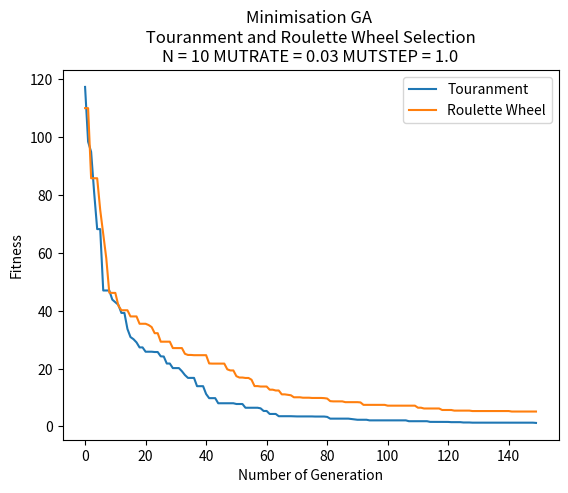

Python code for this plot:
import random
import copy
import math
import matplotlib.pyplot as plt

# Each individual should be represented by a data structure,
# consisting of an array of binary genes and a fitness value
class individual:
    gene = []
    fitness = 0

    def __repr__(self):
        return "Gene string " +  "".join(str(x) for x in self.gene) + " - fitness: " + str(self.fitness)

# The initial population array of such individuals,
# and random gene length number of 10 and population of 50 
P = 50
N = 10
GENERATIONS = 150 # initialise 150 generations

# random mutation rate and mutation step
MUTRATE = 0.03
MUTSTEP = 1.0

# Calculate individual's fitness
def mini_function(ind):
    fitness = 0
    squared = 0
    cosin = 0
    for i in range(0, N):
        squared = ind.gene[i] * ind.gene[i] # x^2
        cosin = 10 * math.cos(ind.gene[i] * (2 * math.pi)) # 10.cos(2.pi.x)
        fitness += squared - cosin # x^2 - 10.cos(2.pi.x)
    fitness += 10 * N # 10.N + x^2 - 10.cos(2.pi.x)
    return fitness

# Calculate population's fitness
# list parameter
def total_fitness(population):
    totalfit = 0
    for ind in population:
        totalfit += ind.fitness
    return totalfit

# Initialise original population
def initialise_population():
    population = []
    # Initialise population with random candidate solutions
    # Generate random genes and append to a temporary gene list
    # Assign fitness and gene to individual and append one to population
    for x in range(0, P):
        tempgene = []
        for x in range(0, N):
            tempgene.append(random.uniform(-5.12, 5.12)) # a random gene between -5.12 and 5.12(inclusive)
        # print(tempgene)
        newindi = individual() # initialise new instance
        newindi.gene = tempgene.copy() # copy the gene from tempgene and assign to gene of individual
        newindi.fitness = mini_function(newindi) # initialise instance's fitness 
        population.append(newindi)
    return population

# Tourament Selection Process
def touranment_selection(population):
    offspring = []
    # Select two parents and recombine pairs of parents
    for i in range(0, P):
        parent1 = random.randint(0, P - 1)
        off1 = population[parent1]
        parent2 = random.randint(0, P - 1)
        off2 = population[parent2]
        if (off1.fitness > off2.fitness): # if one's fitness higher then add the smaller one to temp offsptring
            offspring.append(off2)
        else:
            offspring.append(off1)

    return offspring

# Roulette Wheel Selection Process
def RW_selection(population):
    # total fitness of initial pop
    total = 0
    for ind in population:
        total += 1/ind.fitness
        
    offspring = []
    # Roulette Wheel Selection Process
    # Select two parents and recombine pairs of parents
    for i in range(0, P):
        selection_point = random.uniform(0.0, total)
        running_total = 0
        j = 0
        while running_total <= selection_point:
            running_total += 1 / (population[j].fitness)
            j += 1
            if(j == P):
                break
            
        # print(running_total)
        # print(j)
        offspring.append(copy.deepcopy(population[j-1]))

    return offspring

# Single-point Crossover process
def crossover(offspring):
    # Recombine pairs of parents from offspring
    crossover_offspring = []
    for i in range(0, P, 2):
        crosspoint = random.randint(1, N - 1) #pick up one random point in the gene length
        # 2 new temporary instances
        temp1 = individual()
        temp2 = individual()
        # 2 heads and 2 tails
        head1 = []
        tail1 = []
        head2 = []
        tail2 = []
        # print(offspring[i].gene, offspring[i+1].gene, crosspoint)
        # 0 to crosspoint adding gene to each head
        for j in range(0, crosspoint):
            head1.append(offspring[i].gene[j])
            head2.append(offspring[i + 1].gene[j])
        # crosspoint to N adding gene to each tail
        for j in range(crosspoint, N):
            tail2.append(offspring[i + 1].gene[j])
            tail1.append(offspring[i].gene[j])
        # print("head1 + tail2")
        # print(head1, tail2)
        # print("head2 + tail1")
        # print(head2, tail1)
        temp1.gene = head1 + tail2 # add first gene after crossover to temp1
        temp2.gene = head2 + tail1 # add second gene after crossover to temp2
        temp1.fitness = mini_function(temp1) # call counting_ones to add fitness to temporary indv
        temp2.fitness = mini_function(temp2)
        # append temp1, temp2 respectively to crosover_offspring_offspring
        crossover_offspring.append(temp1) 
        crossover_offspring.append(temp2)
        # print(crosover_offspring_offspring[i].gene, crosover_offspring_offspring[i+1].gene)

    return crossover_offspring

#Bit-wise Mutation
def mutation(crossover_offspring, MUTRATE, MUTSTEP):
    # Mutate the result of new_offspring
    #Bit-wise Mutation
    mutate_offspring = []
    for i in range(0, P):
        new_indi = individual()
        new_indi.gene = []
        for j in range(0, N):
            gene = crossover_offspring[i].gene[j]
            ALTER = random.uniform(0.0, MUTSTEP)
            MUTPROB = random.uniform(0.0, 100.0)
            if (MUTPROB < (100*MUTRATE)):
                if(random.randint(0, 1) == 1): # if random num is 1, add ALTER
                    gene += ALTER
                else: # if random num is 0, minus ALTER
                    gene -= ALTER
                if(gene > 5.12): # if gene value is larger than 5.12, reset it to 5.12
                    gene = 5.12
                if(gene < -5.12): # if gene value is smaller than -5.12, reset it to -5.12
                    gene = -5.12
            new_indi.gene.append(gene)
        new_indi.fitness = mini_function(new_indi) # add fitness to instance by calling mini_function
        mutate_offspring.append(new_indi)
    
    return mutate_offspring

# Descending sorting
def sorting(population):
    #  descending sorting based on individual's fitness
    population.sort(key=lambda individual:individual.fitness, reverse=True)

    return population

# Minimisation Optimisation
def optimising(population, new_population):
    # more optimising
    # sorting instance with descending fitness
    population = sorting(population)

    # take the two instance with the worst fitness in the old population at index -1 and index -2
    worstFit_old_1 = population[-1]
    worstFit_old_2 = population[-2]

    # overwrite the old population with mutate_offspring
    population = copy.deepcopy(new_population)

    # sorting instance with descending fitness
    population = sorting(population)

    # after deepcopy new pop to old pop
    # take two instances with the best fitness in the new population at index 0 and index 1
    bestFit_new_1 = population[0]
    bestFit_new_2 = population[1]

    # compare the fitness btw the ones in the old pop and the ones in the new pop
    # replace the two best fitness/gene by the two worst fitness/gene at specific index in the new population
    if(worstFit_old_1.fitness < bestFit_new_1.fitness):
        population[0].gene = worstFit_old_1.gene
        population[0].fitness = worstFit_old_1.fitness
    if(worstFit_old_2.fitness < bestFit_new_2.fitness):
        population[1].gene = worstFit_old_2.gene
        population[1].fitness = worstFit_old_2.fitness
   
   
    return population

def GA(Selection, MUTRATE, MUTSTEP):
    # ===========GENETIC ALGORITHM===============
    # storing data to plot
    meanFit_values = []
    minFit_values = []

    # initialise original population
    population = initialise_population()
    for gen in range(0, GENERATIONS):
        # touranment selection process / RW selection process
        offspring = Selection(population)
        # crossover process
        crossover_offspring = crossover(offspring)
        # mutation process
        mutate_offspring = mutation(crossover_offspring, MUTRATE, MUTSTEP)
        # optimising
        population = optimising(population, mutate_offspring)

        # calculate Max and Mean Fitness
        # storing fitness in a list
        Fit = []
        for ind in population:
            Fit.append(mini_function(ind))
        # print(Fit)

        minFit = min(Fit) # take out the min fitness among fitnesses in Fit
        meanFit = sum(Fit)/ P # sum all the fitness and divide by P size

        # append minFit and meanFit respectively to MinFit_values and MeanFit_values
        minFit_values.append(minFit)
        meanFit_values.append(meanFit)

        # display
        # print("GENERATION " + str(gen + 1))
    print("Min Fitness: " + str(minFit) + "\n")
    print("Mean Fitness: " + str(meanFit) + "\n")

    
    return minFit_values, meanFit_values

# plotting
plt.ylabel("Fitness")
plt.xlabel("Number of Generation")

# Storing
minFit_data1 = []
minFit_data2 = []
minFit_data3 = []
minFit_data4 = []

meanFit_data1 = []
meanFit_data2 = []
meanFit_data3 = []
meanFit_data4 = []


# EXPERIMENT

# =============================================================
# TOURANMENT vs ROULETTE WHEEL SELECTION COMPARISON
# =============================================================

# [----------------- UNCOMMENT THIS AND ALTER N TO TEST -----------------]
N = 10
plt.title("Minimisation GA \n Touranment and Roulette Wheel Selection \n" 
            + "N = " + str(N) + " MUTRATE = " + str(MUTRATE) + " MUTSTEP = " + str(MUTSTEP))

minFit_data1, meanFit_data1 = GA(touranment_selection, 0.03, 1.0)
minFit_data2, meanFit_data2 = GA(RW_selection, 0.03, 1.0)

plt.plot(minFit_data1, label="Touranment")
plt.plot(minFit_data2, label="Roulette Wheel")
# [----------------- UNCOMMENT THIS AND ALTER N TO TEST -----------------]

# N = 10
# MUTRATE = 0.03
# MUTSTEP = 1.0
# Min Fitness: 0.12026687853517615 - TS
# Min Fitness: 1.5718966437742807 - RW

# N = 20
# GENERATIONS = 300
# MUTRATE = 0.03
# MUTSTEP = 1.0
# Min Fitness: 0.9629734964470913 - TS
# Min Fitness: 3.6259846862774907 - RW


# =============================================================
# TOURANMENT SELECTION
# =============================================================


# Best Fitness and Mean Fitness of TS
# [----------------- UNCOMMENT THIS TO TEST -----------------]
# plt.title("Minimisation GA - Touranment Selection \n"
#             + "N = " + str(N) + " MUTRATE = " + str(MUTRATE) + " MUTSTEP = " + str(MUTSTEP))
# minFit_data1, meanFit_data1 = GA(touranment_selection, 0.03, 1.0)

# plt.plot(minFit_data1, label="Min Fitness")
# plt.plot(meanFit_data1, label="Mean Fitness")
# [----------------- UNCOMMENT THIS TO TEST -----------------]
# N = 10
# MUTRATE = 0.03
# MUTSTEP = 1.0
# Min Fitness: 0.2845409970071415
# Mean Fitness: 2.589214639717943




# Vary MUTRATE
# [----------------- UNCOMMENT THIS TO TEST -----------------]
# plt.title("Minimisation GA - Touranment Selection \n" 
#             + "Vary MUTRATE")
# minFit_data1, meanFit_data1 = GA(touranment_selection, 0.3, 1.0)
# minFit_data2, meanFit_data2 = GA(touranment_selection, 0.03, 1.0)
# minFit_data3, meanFit_data3 = GA(touranment_selection, 0.003, 1.0)
# minFit_data4, meanFit_data4 = GA(touranment_selection, 0.0003, 1.0)

# plt.plot(minFit_data1, label="MUTRATE 0.3")
# plt.plot(minFit_data2, label="MUTRATE 0.03")
# plt.plot(minFit_data3, label="MUTRATE 0.003")
# plt.plot(minFit_data4, label="MUTRATE 0.0003")
# [----------------- UNCOMMENT THIS TO TEST -----------------]
# N = 10
# MUTSTEP = 1.0
# Min Fitness: 22.564109603705646 - MUTRATE 0.3
# Min Fitness: 0.6029413401815731 - MUTRATE 0.03 
# Min Fitness: 10.952799465540437 - MUTRATE 0.003
# Min Fitness: 34.555087088636924 - MUTRATE 0.0003



# =============================================================
# ROULETTE WHEEL SELECTION
# =============================================================


# Best Fitness and Mean Fitness of RW
# [----------------- UNCOMMENT THIS TO TEST -----------------]
# plt.title("Minimisation GA - Roulette Wheel Selection \n"
#             + "N = " + str(N) + " MUTRATE = " + str(MUTRATE) + " MUTSTEP = " + str(MUTSTEP))
# minFit_data1, meanFit_data1 = GA(RW_selection, 0.03, 1.0)

# plt.plot(minFit_data1, label="Min Fitness")
# plt.plot(meanFit_data1, label="Mean Fitness")
# [----------------- UNCOMMENT THIS TO TEST -----------------]
# N = 10
# MUTRATE = 0.03
# MUTSTEP = 1.0
# Min Fitness: 1.1291356570220046
# Mean Fitness: 4.398447941460981



# Vary MUTRATE
# [----------------- UNCOMMENT THIS TO TEST -----------------]
# plt.title("Minimisation GA - Roulette Wheel Selection \n" 
#             + "Vary MUTRATE")
# minFit_data1, meanFit_data1 = GA(RW_selection, 0.3, 1.0)
# minFit_data2, meanFit_data2 = GA(RW_selection, 0.03, 1.0)
# minFit_data3, meanFit_data3 = GA(RW_selection, 0.003, 1.0)
# minFit_data4, meanFit_data4 = GA(RW_selection, 0.0003, 1.0)

# plt.plot(minFit_data1, label="MUTRATE 0.3")
# plt.plot(minFit_data2, label="MUTRATE 0.03")
# plt.plot(minFit_data3, label="MUTRATE 0.003")
# plt.plot(minFit_data4, label="MUTRATE 0.0003")
# [----------------- UNCOMMENT THIS TO TEST -----------------]
# N = 10
# MUTSTEP = 1.0
# Min Fitness: 10.475663299444378 - MUTRATE 0.3
# Min Fitness: 0.6003526326770583 - MUTRATE 0.03
# Min Fitness: 11.931449911566432 - MUTRATE 0.003
# Min Fitness: 26.327500006679955 - MUTRATE 0.0003




# DISPLAY PLOT
plt.legend(loc = "upper right")
plt.show()


